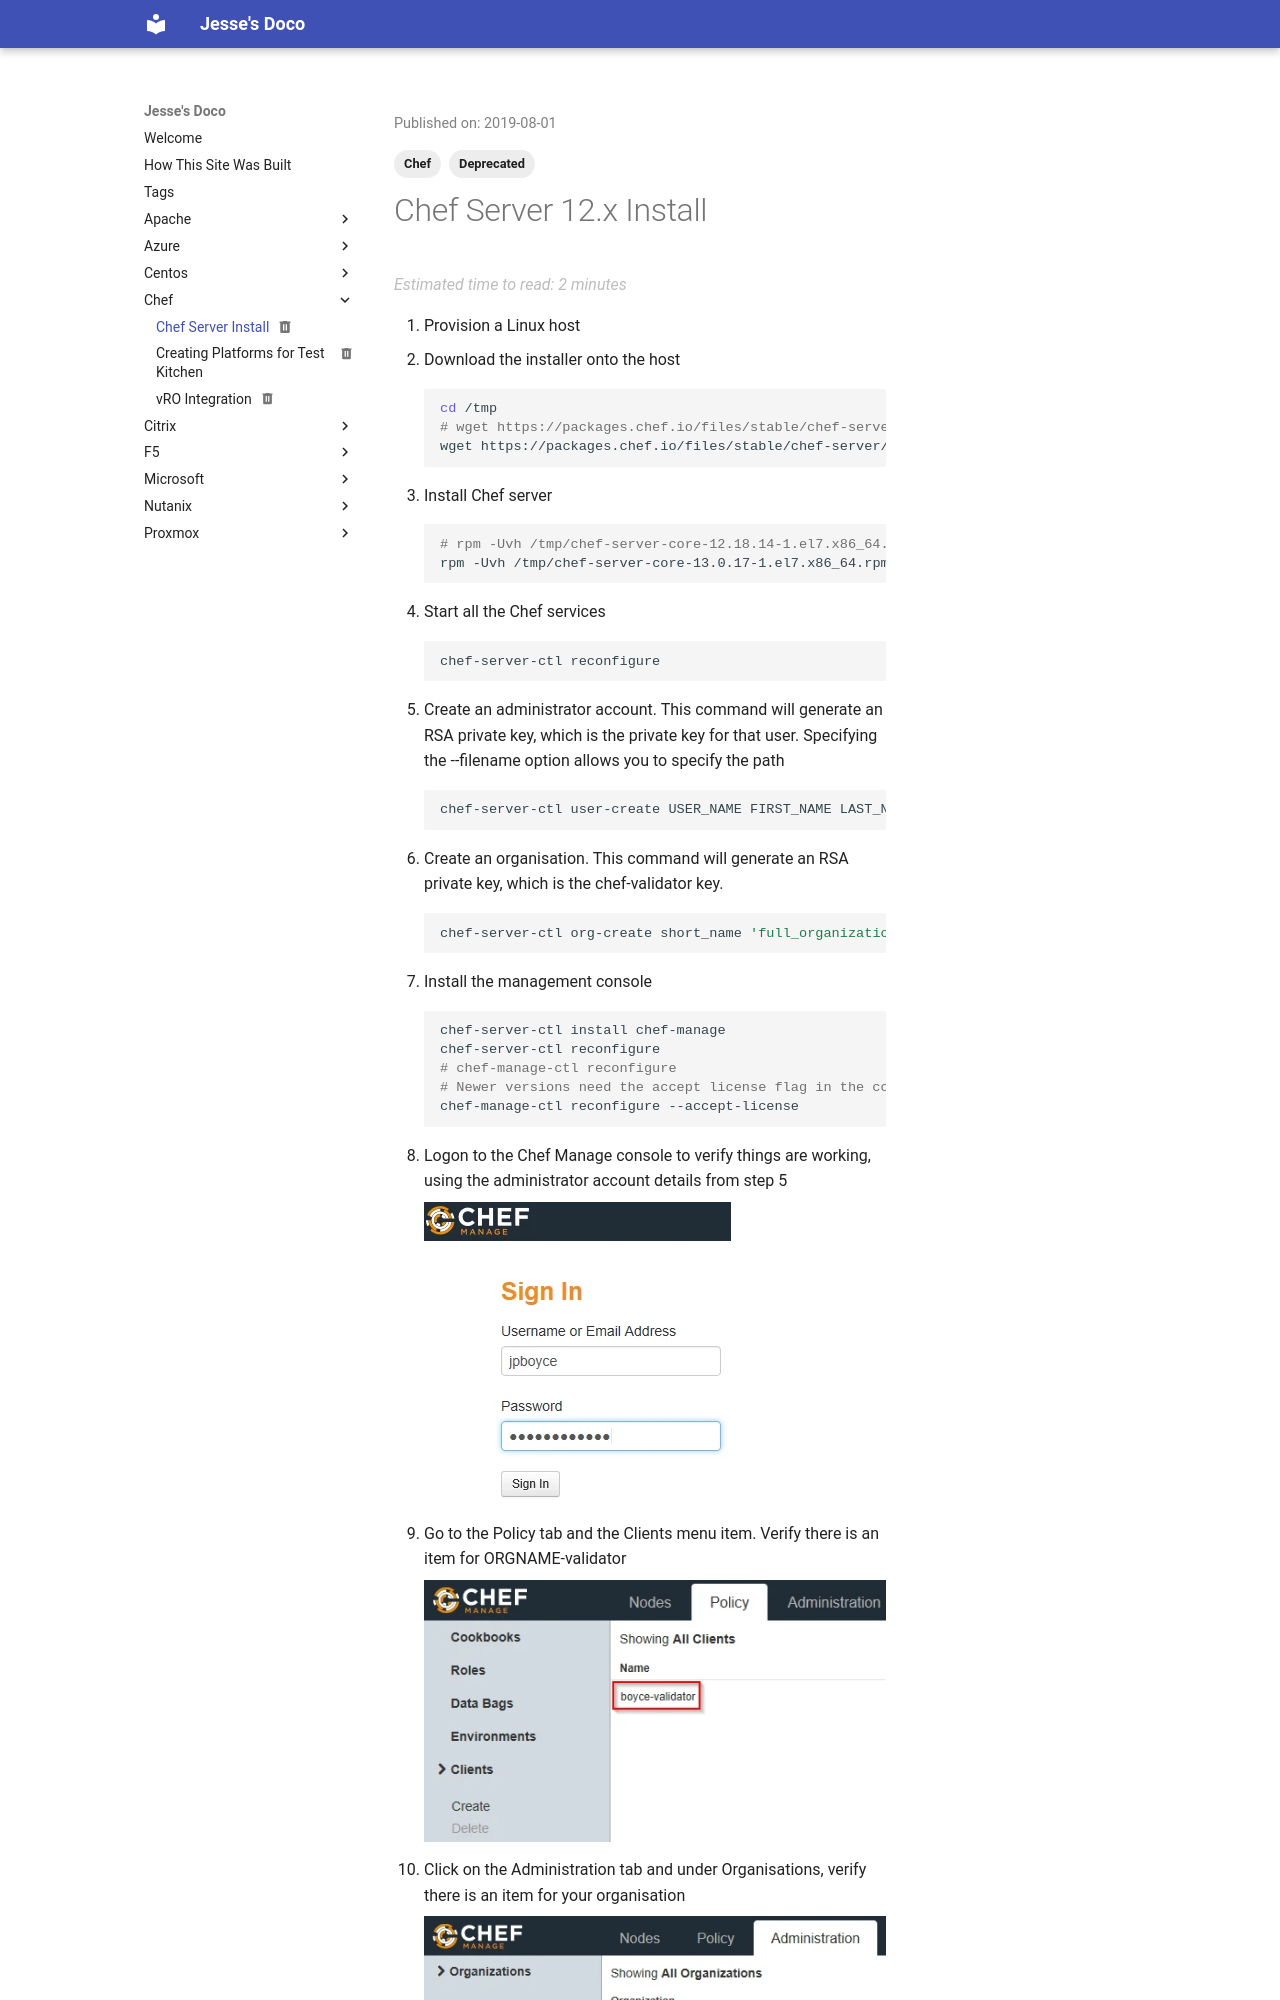

repository: jpboyce/doco · page: chef/chef-server-install/index.html · generator: mkdocs

---
title: Chef Server Install
date: 2019-08-01
status: deprecated
categories:
    - Chef
tags:
    - Chef
    - Deprecated
---

# Chef Server 12.x Install

1. Provision a Linux host
2. Download the installer onto the host
    ``` shell
    cd /tmp
    # wget https://packages.chef.io/files/stable/chef-server/12.18.14/el/7/chef-server-core-12.18.14-1.el7.x86_64.rpm
    wget https://packages.chef.io/files/stable/chef-server/13.0.17/el/7/chef-server-core-13.0.17-1.el7.x86_64.rpm
    ```
3. Install Chef server
    ``` shell
    # rpm -Uvh /tmp/chef-server-core-12.18.14-1.el7.x86_64.rpm
    rpm -Uvh /tmp/chef-server-core-13.0.17-1.el7.x86_64.rpm
    ```
3. Start all the Chef services
    ``` shell
    chef-server-ctl reconfigure
    ```
5. Create an administrator account. This command will generate an RSA private key, which is the private key for that user.  Specifying the --filename option allows you to specify the path
    ``` shell
    chef-server-ctl user-create USER_NAME FIRST_NAME LAST_NAME EMAIL 'PASSWORD' --filename FILE_NAME
    ```
6. Create an organisation.  This command will generate an RSA private key, which is the chef-validator key.
    ``` shell
    chef-server-ctl org-create short_name 'full_organization_name' --association_user user_name --filename ORGANIZATION-validator.pem
    ```
7. Install the management console
    ``` shell
    chef-server-ctl install chef-manage
    chef-server-ctl reconfigure
    # chef-manage-ctl reconfigure
    # Newer versions need the accept license flag in the command
    chef-manage-ctl reconfigure --accept-license
    ```
8. Logon to the Chef M
